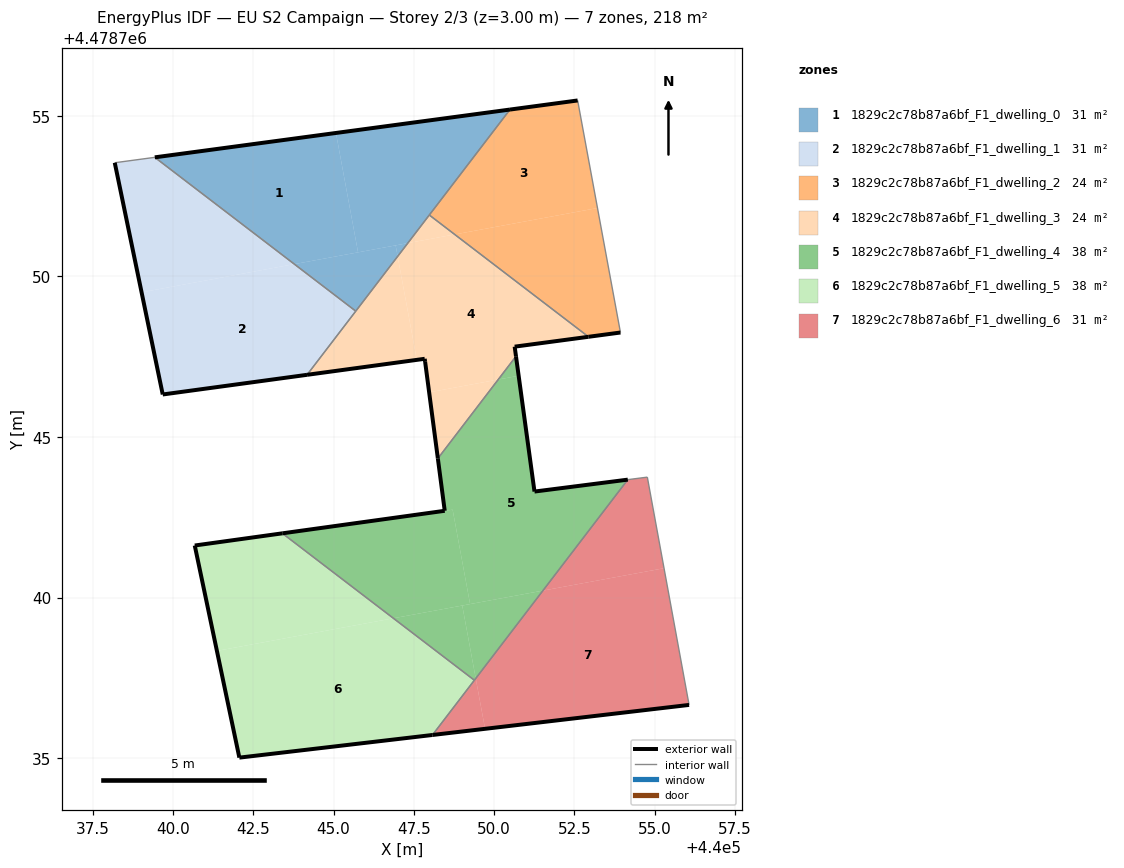
=== STOREY PLAN SPEC (per zone: floor XY polygon, exterior-wall plan segments, windows/doors) ===
zone 1: 1829c2c78b87a6bf_F1_dwelling_0  (31.1 m²)
  floor: (440045.76, 4478750.75) (440045.07, 4478754.47) (440039.43, 4478753.71) (440043.78, 4478750.38)
  floor: (440047.31, 4478751.04) (440050.49, 4478755.19) (440045.07, 4478754.47) (440045.76, 4478750.75)
  floor: (440047.00, 4478750.62) (440047.31, 4478751.04) (440046.93, 4478750.97)
  floor: (440045.69, 4478748.92) (440047.00, 4478750.62) (440046.93, 4478750.97) (440043.78, 4478750.38)
  exterior wall: (440039.43, 4478753.71) – (440050.49, 4478755.20)  [11.2 m]
  interior walls: 3
zone 2: 1829c2c78b87a6bf_F1_dwelling_1  (31.1 m²)
  floor: (440044.17, 4478746.93) (440045.69, 4478748.92) (440043.78, 4478750.38) (440039.02, 4478749.50) (440039.68, 4478746.32)
  floor: (440043.78, 4478750.38) (440039.43, 4478753.71) (440038.19, 4478753.54) (440039.02, 4478749.50)
  exterior wall: (440044.17, 4478746.93) – (440039.68, 4478746.32)  [4.5 m]
  exterior wall: (440039.68, 4478746.32) – (440038.19, 4478753.54)  [7.4 m]
  interior walls: 3
zone 3: 1829c2c78b87a6bf_F1_dwelling_2  (24.4 m²)
  floor: (440053.22, 4478752.13) (440052.60, 4478755.48) (440050.49, 4478755.19) (440047.98, 4478751.91) (440048.77, 4478751.31)
  floor: (440053.93, 4478748.25) (440053.22, 4478752.13) (440048.77, 4478751.31) (440052.94, 4478748.12)
  exterior wall: (440053.93, 4478748.25) – (440052.94, 4478748.12)  [1.0 m]
  exterior wall: (440050.49, 4478755.20) – (440052.60, 4478755.48)  [2.1 m]
  interior walls: 3
zone 4: 1829c2c78b87a6bf_F1_dwelling_3  (24.4 m²)
  floor: (440052.94, 4478748.12) (440048.77, 4478751.31) (440047.31, 4478751.04) (440047.00, 4478750.62) (440047.59, 4478747.40) (440047.84, 4478747.43) (440047.85, 4478747.34) (440047.98, 4478746.39) (440050.13, 4478746.79) (440050.68, 4478747.51) (440050.64, 4478747.81)
  floor: (440048.77, 4478751.31) (440047.98, 4478751.91) (440047.31, 4478751.04)
  floor: (440047.59, 4478747.40) (440047.00, 4478750.62) (440044.17, 4478746.93)
  floor: (440048.25, 4478744.33) (440050.13, 4478746.79) (440047.98, 4478746.39)
  exterior wall: (440047.84, 4478747.43) – (440044.17, 4478746.93)  [3.7 m]
  exterior wall: (440052.94, 4478748.12) – (440050.64, 4478747.81)  [2.3 m]
  exterior wall: (440050.64, 4478747.81) – (440050.68, 4478747.51)  [0.3 m]
  exterior wall: (440048.25, 4478744.33) – (440047.85, 4478747.34)  [3.0 m]
  exterior wall: (440047.85, 4478747.34) – (440047.84, 4478747.43)  [0.1 m]
  interior walls: 4
zone 5: 1829c2c78b87a6bf_F1_dwelling_4  (37.9 m²)
  floor: (440049.25, 4478739.80) (440048.71, 4478742.74) (440043.41, 4478742.00) (440046.86, 4478739.35)
  floor: (440049.43, 4478737.48) (440051.52, 4478740.22) (440049.01, 4478739.75)
  floor: (440050.76, 4478746.91) (440050.68, 4478747.51) (440050.13, 4478746.79)
  floor: (440051.52, 4478740.22) (440054.16, 4478743.67) (440051.26, 4478743.30) (440050.76, 4478746.91) (440050.13, 4478746.79) (440048.25, 4478744.33) (440048.46, 4478742.70) (440048.71, 4478742.74) (440049.25, 4478739.80)
  floor: (440049.38, 4478737.42) (440049.43, 4478737.48) (440049.01, 4478739.75) (440046.86, 4478739.35)
  exterior wall: (440050.68, 4478747.51) – (440051.26, 4478743.30)  [4.3 m]
  exterior wall: (440051.26, 4478743.30) – (440054.16, 4478743.67)  [2.9 m]
  exterior wall: (440043.41, 4478742.00) – (440048.46, 4478742.70)  [5.1 m]
  exterior wall: (440048.46, 4478742.70) – (440048.25, 4478744.33)  [1.6 m]
  interior walls: 3
zone 6: 1829c2c78b87a6bf_F1_dwelling_5  (37.9 m²)
  floor: (440048.08, 4478735.72) (440049.38, 4478737.42) (440046.86, 4478739.35) (440041.37, 4478738.34) (440042.07, 4478735.01)
  floor: (440046.86, 4478739.35) (440043.41, 4478742.00) (440040.68, 4478741.62) (440041.37, 4478738.34)
  exterior wall: (440042.07, 4478735.01) – (440040.68, 4478741.62)  [6.7 m]
  exterior wall: (440040.68, 4478741.62) – (440043.41, 4478742.00)  [2.8 m]
  exterior wall: (440048.08, 4478735.72) – (440042.07, 4478735.01)  [6.1 m]
  interior walls: 2
zone 7: 1829c2c78b87a6bf_F1_dwelling_6  (31.1 m²)
  floor: (440056.07, 4478736.66) (440055.29, 4478740.91) (440051.52, 4478740.22) (440049.43, 4478737.48) (440049.72, 4478735.91)
  floor: (440055.29, 4478740.91) (440054.77, 4478743.75) (440054.16, 4478743.67) (440051.52, 4478740.22)
  floor: (440049.72, 4478735.91) (440049.43, 4478737.48) (440049.38, 4478737.42) (440048.08, 4478735.72)
  exterior wall: (440056.07, 4478736.66) – (440048.08, 4478735.72)  [8.0 m]
  interior walls: 4

=== DERIVED (storey summary) ===
Building: EU S2 Campaign
Storey: 2 of 3  (floor level z = 3.00 m)
Storey gross floor area: 217.9 m²
Zones on this storey: 7
  - 1829c2c78b87a6bf_F1_dwelling_0: floor 31.1 m²; exterior wall 11.2 m (33.5 m²); WWR 0.0%
  - 1829c2c78b87a6bf_F1_dwelling_1: floor 31.1 m²; exterior wall 11.9 m (35.7 m²); WWR 0.0%
  - 1829c2c78b87a6bf_F1_dwelling_2: floor 24.4 m²; exterior wall 3.1 m (9.4 m²); WWR 0.0%
  - 1829c2c78b87a6bf_F1_dwelling_3: floor 24.4 m²; exterior wall 9.5 m (28.4 m²); WWR 0.0%
  - 1829c2c78b87a6bf_F1_dwelling_4: floor 37.9 m²; exterior wall 13.9 m (41.8 m²); WWR 0.0%
  - 1829c2c78b87a6bf_F1_dwelling_5: floor 37.9 m²; exterior wall 15.6 m (46.7 m²); WWR 0.0%
  - 1829c2c78b87a6bf_F1_dwelling_6: floor 31.1 m²; exterior wall 8.0 m (24.1 m²); WWR 0.0%
Zone adjacency (shared interzone walls):
  - 1829c2c78b87a6bf_F1_dwelling_0 ↔ 1829c2c78b87a6bf_F1_dwelling_1
  - 1829c2c78b87a6bf_F1_dwelling_0 ↔ 1829c2c78b87a6bf_F1_dwelling_2
  - 1829c2c78b87a6bf_F1_dwelling_0 ↔ 1829c2c78b87a6bf_F1_dwelling_3
  - 1829c2c78b87a6bf_F1_dwelling_1 ↔ 1829c2c78b87a6bf_F1_dwelling_3
  - 1829c2c78b87a6bf_F1_dwelling_2 ↔ 1829c2c78b87a6bf_F1_dwelling_3
  - 1829c2c78b87a6bf_F1_dwelling_3 ↔ 1829c2c78b87a6bf_F1_dwelling_4
  - 1829c2c78b87a6bf_F1_dwelling_4 ↔ 1829c2c78b87a6bf_F1_dwelling_5
  - 1829c2c78b87a6bf_F1_dwelling_4 ↔ 1829c2c78b87a6bf_F1_dwelling_6
  - 1829c2c78b87a6bf_F1_dwelling_5 ↔ 1829c2c78b87a6bf_F1_dwelling_6